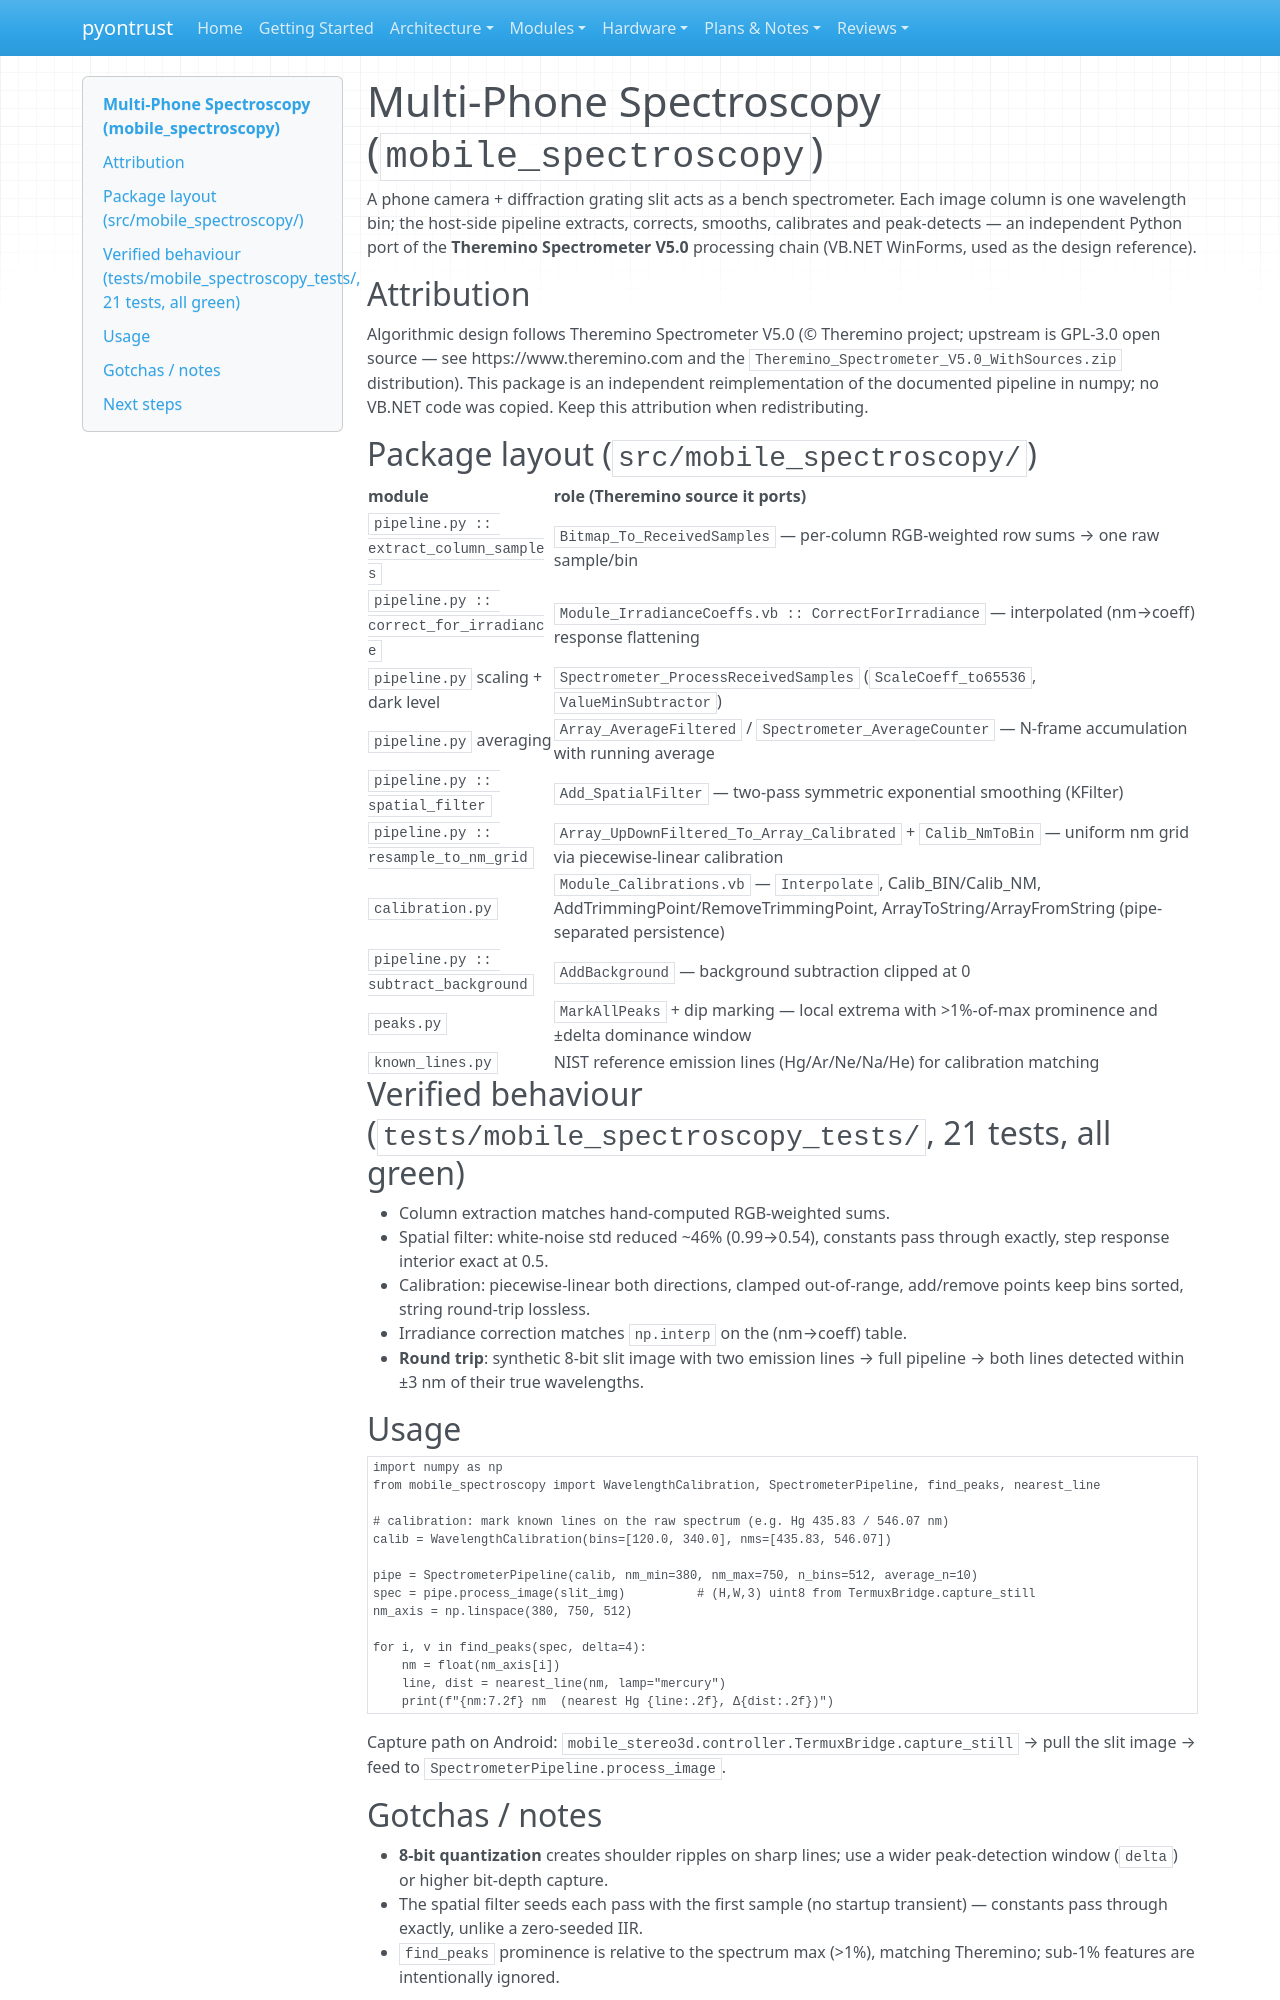

repository: xsession/pyontrust · page: MOBILE_SPECTROSCOPY/index.html · generator: mkdocs

# Multi-Phone Spectroscopy (`mobile_spectroscopy`)

A phone camera + diffraction grating slit acts as a bench spectrometer. Each
image column is one wavelength bin; the host-side pipeline extracts, corrects,
smooths, calibrates and peak-detects — an independent Python port of the
**Theremino Spectrometer V5.0** processing chain (VB.NET WinForms, used as the
design reference).

## Attribution

Algorithmic design follows Theremino Spectrometer V5.0 (© Theremino project;
upstream is GPL-3.0 open source — see https://www.theremino.com and the
`Theremino_Spectrometer_V5.0_WithSources.zip` distribution). This package is an
independent reimplementation of the documented pipeline in numpy; no VB.NET
code was copied. Keep this attribution when redistributing.

## Package layout (`src/mobile_spectroscopy/`)

| module | role (Theremino source it ports) |
|---|---|
| `pipeline.py :: extract_column_samples` | `Bitmap_To_ReceivedSamples` — per-column RGB-weighted row sums → one raw sample/bin |
| `pipeline.py :: correct_for_irradiance` | `Module_IrradianceCoeffs.vb :: CorrectForIrradiance` — interpolated (nm→coeff) response flattening |
| `pipeline.py` scaling + dark level | `Spectrometer_ProcessReceivedSamples` (`ScaleCoeff_to65536`, `ValueMinSubtractor`) |
| `pipeline.py` averaging | `Array_AverageFiltered` / `Spectrometer_AverageCounter` — N-frame accumulation with running average |
| `pipeline.py :: spatial_filter` | `Add_SpatialFilter` — two-pass symmetric exponential smoothing (KFilter) |
| `pipeline.py :: resample_to_nm_grid` | `Array_UpDownFiltered_To_Array_Calibrated` + `Calib_NmToBin` — uniform nm grid via piecewise-linear calibration |
| `calibration.py` | `Module_Calibrations.vb` — `Interpolate`, Calib_BIN/Calib_NM, AddTrimmingPoint/RemoveTrimmingPoint, ArrayToString/ArrayFromString (pipe-separated persistence) |
| `pipeline.py :: subtract_background` | `AddBackground` — background subtraction clipped at 0 |
| `peaks.py` | `MarkAllPeaks` + dip marking — local extrema with >1%-of-max prominence and ±delta dominance window |
| `known_lines.py` | NIST reference emission lines (Hg/Ar/Ne/Na/He) for calibration matching |

## Verified behaviour (`tests/mobile_spectroscopy_tests/`, 21 tests, all green)

* Column extraction matches hand-computed RGB-weighted sums.
* Spatial filter: white-noise std reduced ~46% (0.99→0.54), constants pass
  through exactly, step response interior exact at 0.5.
* Calibration: piecewise-linear both directions, clamped out-of-range,
  add/remove points keep bins sorted, string round-trip lossless.
* Irradiance correction matches `np.interp` on the (nm→coeff) table.
* **Round trip**: synthetic 8-bit slit image with two emission lines → full
  pipeline → both lines detected within ±3 nm of their true wavelengths.

## Usage

```python
import numpy as np
from mobile_spectroscopy import WavelengthCalibration, SpectrometerPipeline, find_peaks, nearest_line

# calibration: mark known lines on the raw spectrum (e.g. Hg 435.83 / 546.07 nm)
calib = WavelengthCalibration(bins=[120.0, 340.0], nms=[435.83, 546.07])

pipe = SpectrometerPipeline(calib, nm_min=380, nm_max=750, n_bins=512, average_n=10)
spec = pipe.process_image(slit_img)          # (H,W,3) uint8 from TermuxBridge.capture_still
nm_axis = np.linspace(380, 750, 512)

for i, v in find_peaks(spec, delta=4):
    nm = float(nm_axis[i])
    line, dist = nearest_line(nm, lamp="mercury")
    print(f"{nm:7.2f} nm  (nearest Hg {line:.2f}, Δ{dist:.2f})")
```

Capture path on Android: `mobile_stereo3d.controller.TermuxBridge.capture_still`
→ pull the slit image → feed to `SpectrometerPipeline.process_image`.
